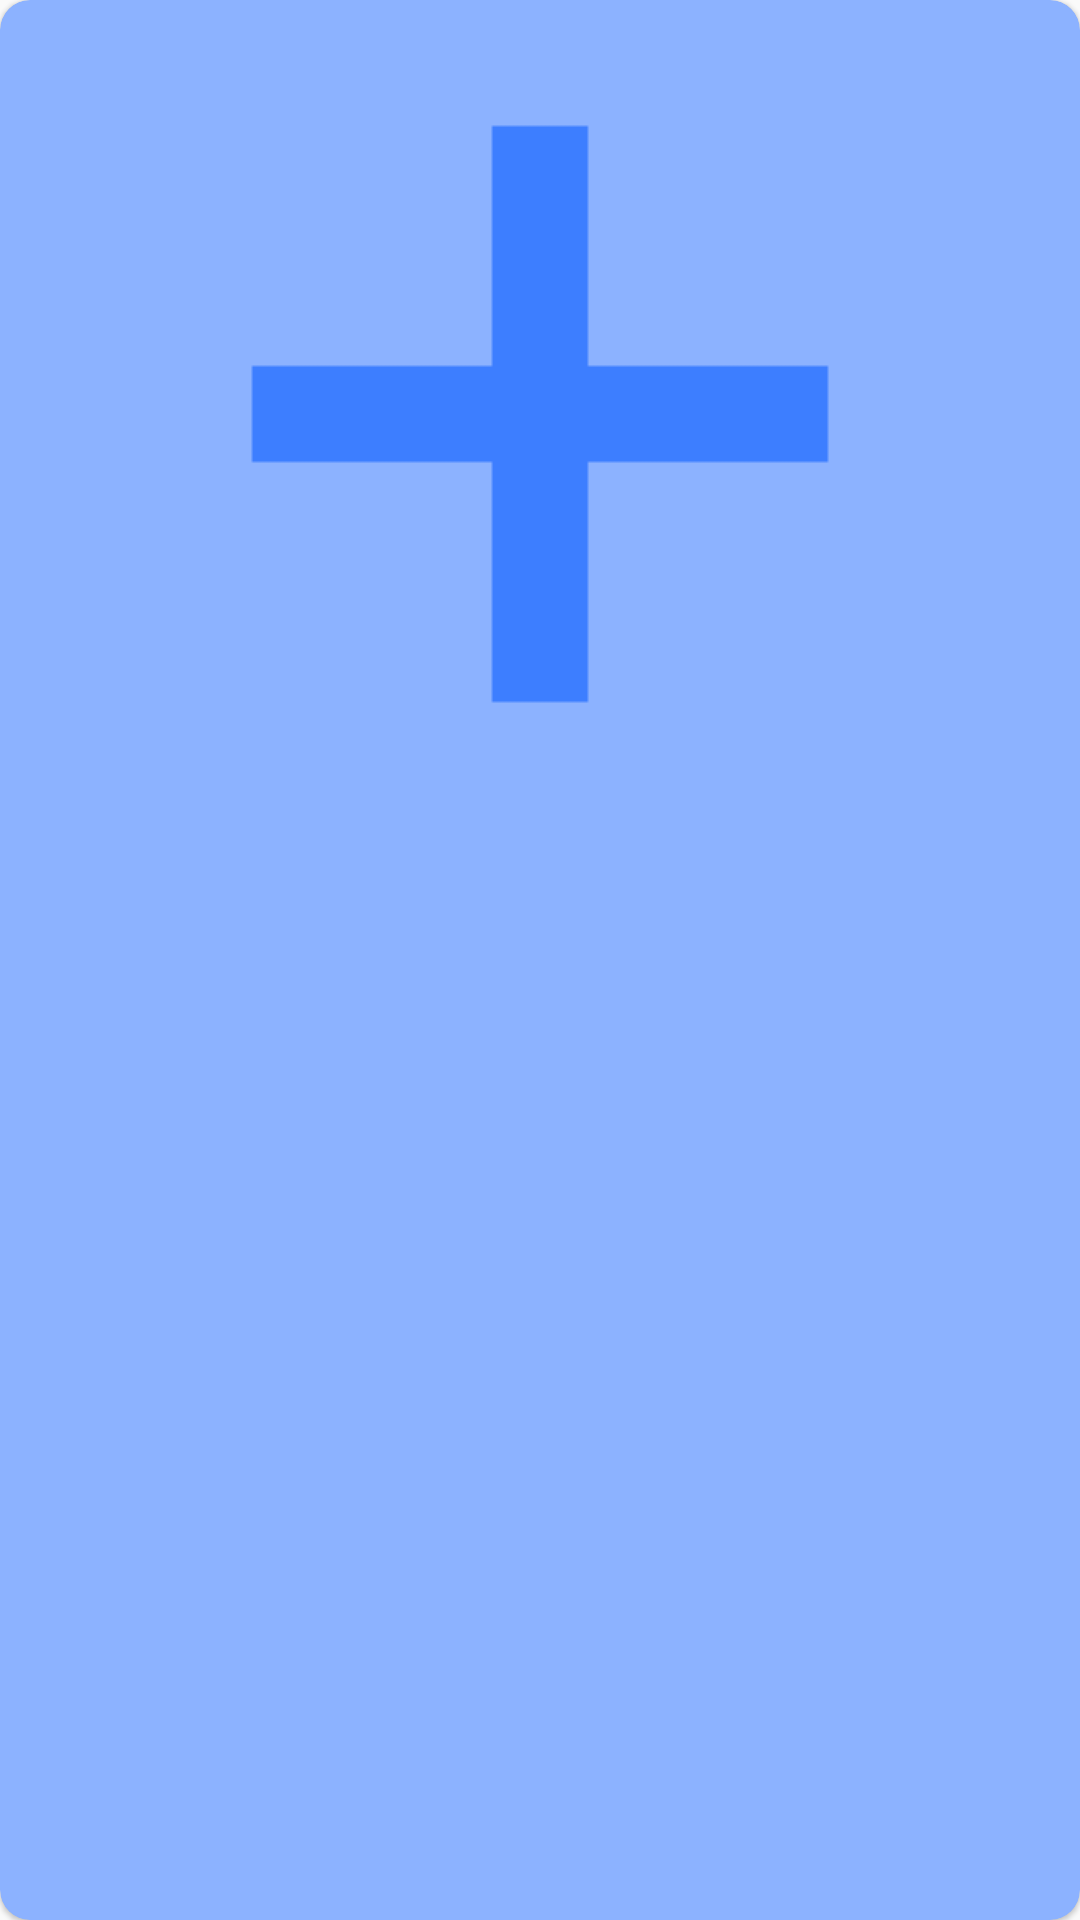

Android layout source for this screen:
<!-- AndroidManifest.xml: application theme Theme.MobileScanner -->
<!-- res/layout/pdf_image_insert_hint.xml -->
<?xml version="1.0" encoding="utf-8"?>
<com.google.android.material.card.MaterialCardView
    xmlns:android="http://schemas.android.com/apk/res/android"
    xmlns:app="http://schemas.android.com/apk/res-auto"
    android:layout_width="match_parent"
    android:layout_height="50dp"
    android:layout_marginVertical="10dp"
    android:layout_marginHorizontal="50dp"
    app:cardCornerRadius="10dp"
    app:cardBackgroundColor="@color/color3"
    android:layout_gravity="center"
    >
    <ImageView
        android:src="@drawable/plus"
        android:padding="10dp"
        android:layout_width="match_parent"
        android:layout_height="wrap_content"
        android:minHeight="20dp"
        android:maxHeight="200dp"
        />
</com.google.android.material.card.MaterialCardView>
<!-- resources referenced by this layout -->
<resources>
  <color name="color3">#8CB2FF</color>
  <!-- drawable plus: png bitmap (drawable, 2500 bytes) -->
  <style name="Theme.MobileScanner" parent="Theme.MaterialComponents.Light.NoActionBar.Bridge">
          <item name="colorPrimary">@android:color/transparent</item>
          <item name="colorPrimaryVariant">@android:color/transparent</item>
          <item name="colorOnPrimary">@color/white</item>
          <item name="android:statusBarColor">@color/color1</item>
          <item name="colorAccent">@color/color1</item>
          <item name="cornerFamily">rounded</item>
          <item name="cornerSize">50%</item>
      </style>
  <color name="white">#FFFFFFFF</color>
  <color name="color1">#3D7EFF</color>
</resources>
